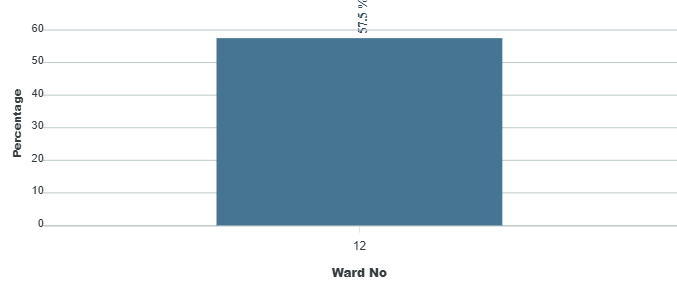

The data file committed next to this chart (first rows):
category, series-0
12, 57.5
